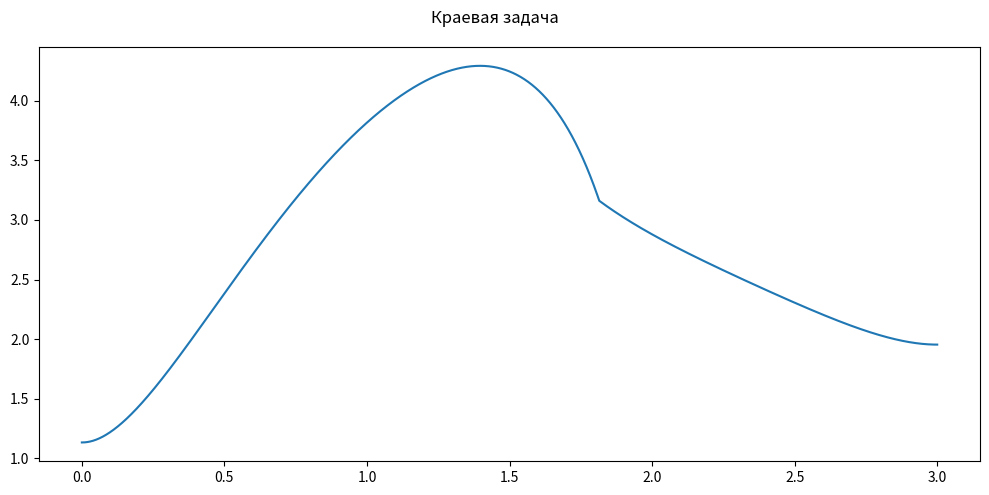

The matplotlib source for this figure: (Note: this script raises an exception after producing the figure.)
import numpy as np
import scipy.sparse as sps
import scipy.sparse.linalg
from scipy.integrate import quad
import matplotlib.pyplot as plt

n = 4000
a, c, b = 0, 1.815, 3
ua, ub = 0, 0
h = (a - b) / n


def f(x):
    return 9 * x * (3.5 - x)


def k(x):
    return 0.3 if x <= c else 1.2


def q(x):
    return 5.6 if x <= c else 10


fig, ax = plt.subplots(figsize=(10, 5))
left = np.zeros((n, n), dtype=np.float64)
right = np.zeros(n, dtype=np.float64)
x = np.linspace(a, b, n, endpoint=True)

for i in range(1, n - 1):
    k_right = k((x[i] + x[i + 1]) / 2)
    k_left = k((x[i] + x[i - 1]) / 2)
    q_val = q(x[i])
    left[i][i] = k_right + k_left + (h ** 2) * q_val
    left[i][i - 1] = - k_left
    left[i][i + 1] = - k_right
    right[i] = f(x[i]) * (h ** 2)

k0 = k((x[1] + x[0]) / 2)
f0 = 2 * quad(f, x[0], x[1])[0] / h
q0 = 2 * quad(q, x[0], x[1])[0] / h
left[0][0] = k0 + (h ** 2) / 2 * q0
left[0][1] = -k0
right[0] = ua + f0 * (h ** 2) / 2

k_end = k((x[n - 1] + x[n - 2]) / 2)
f_end = 2 * quad(f, x[n - 2], x[n - 1])[0] / h
q_end = 2 * quad(q, x[n - 2], x[n - 1])[0] / h
left[n - 1][n - 1] = k_end + (h ** 2) / 2 * q_end
left[n - 1][n - 2] = - k_end
right[n - 1] = ub + f_end * (h ** 2) / 2

left = sps.csr_matrix(left)
u = sps.linalg.spsolve(left, right)
plt.plot(x, u)
plt.suptitle('Краевая задача')
plt.tight_layout()
plt.savefig('../imgs/D_finitediff.png')

n *= 2
h = (a - b) / n
left = np.zeros((n, n), dtype=np.float64)
right = np.zeros(n, dtype=np.float64)
x = np.linspace(a, b, n, endpoint=True)

for i in range(1, n - 1):
    k_right = k((x[i] + x[i + 1]) / 2)
    k_left = k((x[i] + x[i - 1]) / 2)
    q_val = q(x[i])
    left[i][i] = k_right + k_left + (h ** 2) * q_val
    left[i][i - 1] = - k_left
    left[i][i + 1] = - k_right
    right[i] = f(x[i]) * (h ** 2)

k0 = k((x[1] + x[0]) / 2)
f0 = 2 * quad(f, x[0], x[1])[0] / h
q0 = 2 * quad(q, x[0], x[1])[0] / h
left[0][0] = k0 + (h ** 2) / 2 * q0
left[0][1] = -k0
right[0] = ua + f0 * (h ** 2) / 2

k_end = k((x[n - 1] + x[n - 2]) / 2)
f_end = 2 * quad(f, x[n - 2], x[n - 1])[0] / h
q_end = 2 * quad(q, x[n - 2], x[n - 1])[0] / h
left[n - 1][n - 1] = k_end + (h ** 2) / 2 * q_end
left[n - 1][n - 2] = - k_end
right[n - 1] = ub + f_end * (h ** 2) / 2

left = sps.csr_matrix(left)
u_second = sps.linalg.spsolve(left, right)

errors = (u_second[::2] - u) / 3
max_error = np.abs(errors).max()
print(f'Погрешность = {max_error:.4f} {"<" if max_error < 0.001 else ">"} 0.001')
